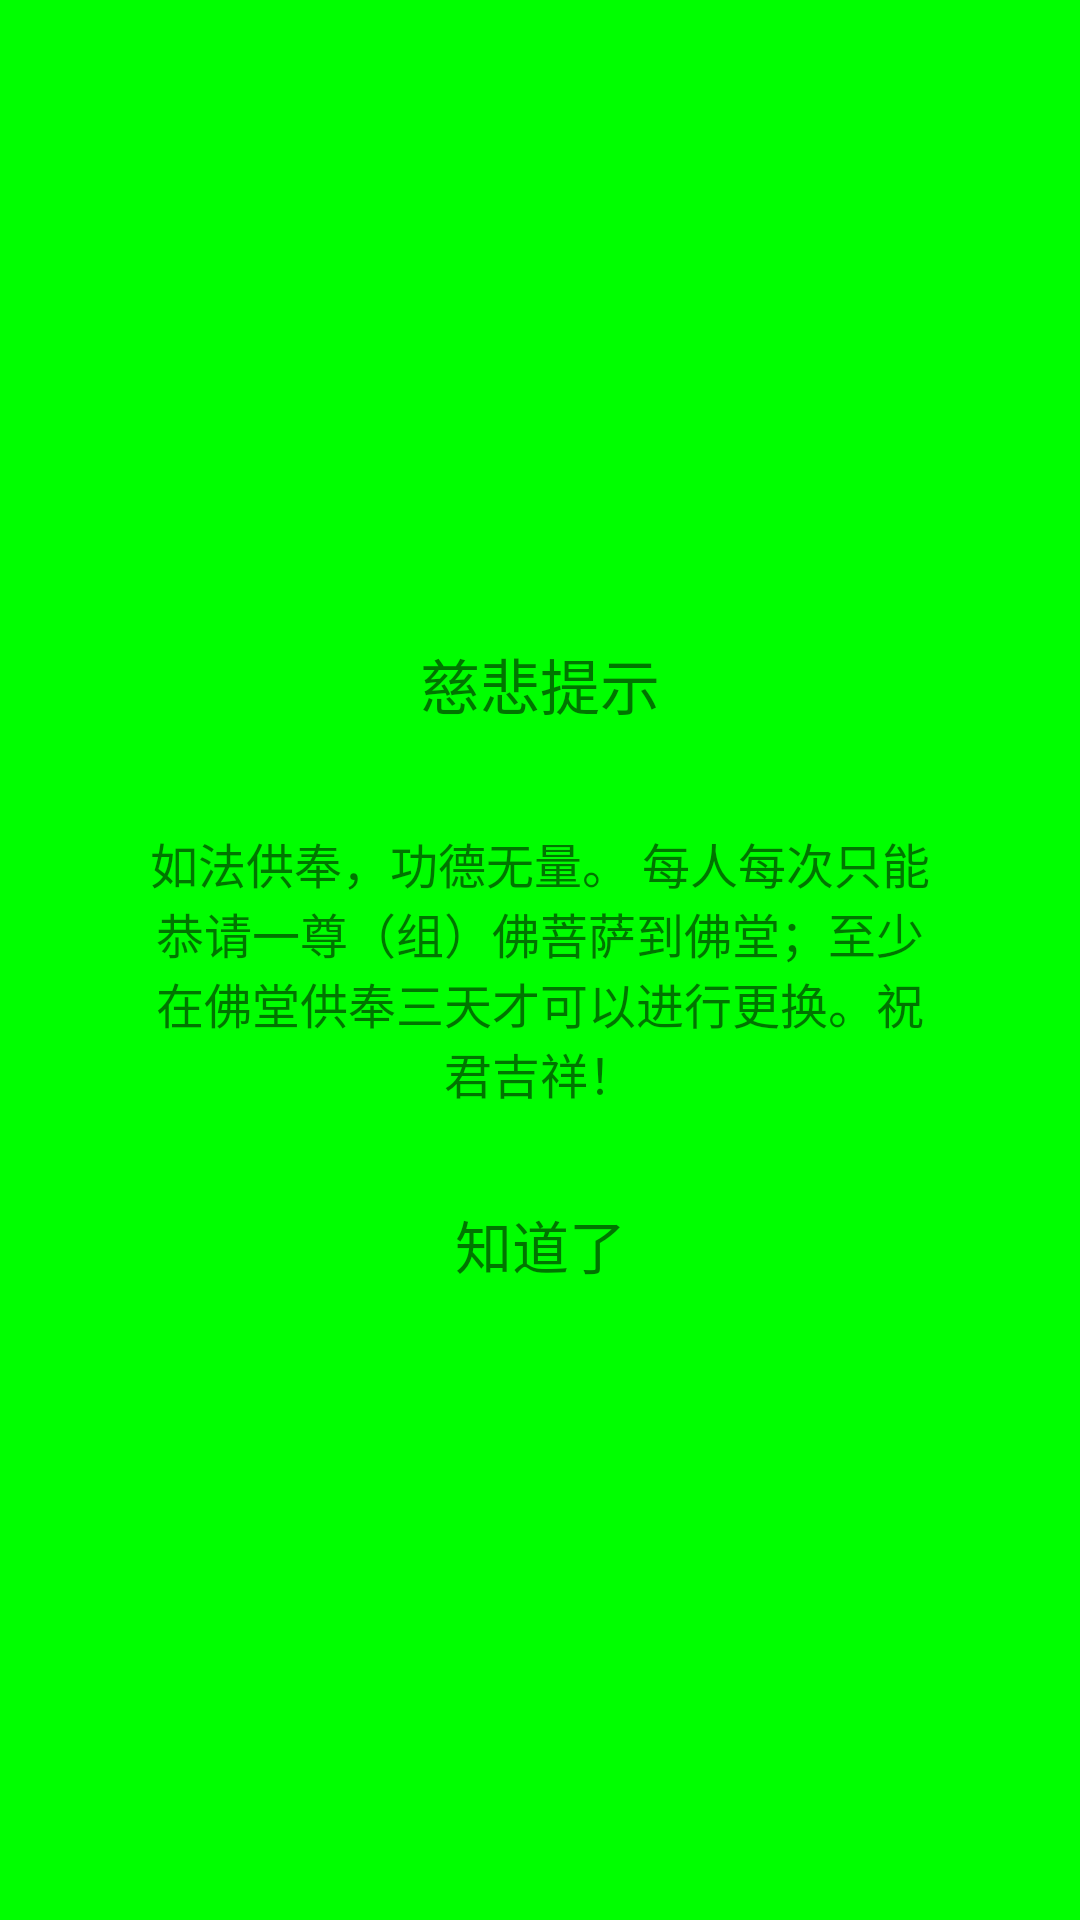

Write the Android layout XML for this screen, with the resource values it uses.
<!-- AndroidManifest.xml: application theme AppTheme -->
<!-- res/layout/dialog_prompt.xml -->
<?xml version="1.0" encoding="utf-8"?>
<RelativeLayout xmlns:android="http://schemas.android.com/apk/res/android"
                android:layout_width="match_parent"
                android:layout_height="match_parent"
                android:orientation="vertical">

    <LinearLayout
        android:layout_width="match_parent"
        android:layout_height="match_parent"
        android:layout_centerInParent="true"
        android:background="#00ff00"
        android:gravity="center"
        android:orientation="vertical">
        <TextView
            android:id="@+id/dialog_prompt_title"
            android:layout_width="wrap_content"
            android:layout_height="wrap_content"
            android:layout_gravity="center"
            android:layout_marginTop="20dp"
            android:gravity="center"
            android:paddingBottom="10dp"
            android:paddingLeft="40dp"
            android:paddingRight="40dp"
            android:paddingTop="10dp"
            android:text="慈悲提示"
            android:textSize="20sp"/>
        <TextView
            android:id="@+id/dialog_prompt_content"
            android:layout_width="wrap_content"
            android:layout_height="100dp"
            android:layout_gravity="center"
            android:layout_marginBottom="20dp"
            android:layout_marginLeft="40dp"
            android:layout_marginRight="40dp"
            android:layout_marginTop="20dp"
            android:gravity="center"
            android:paddingLeft="10dp"
            android:paddingRight="10dp"
            android:text="如法供奉，功德无量。
每人每次只能恭请一尊（组）佛菩萨到佛堂；至少在佛堂供奉三天才可以进行更换。祝君吉祥！"
            android:textSize="16sp"/>

        <TextView
            android:id="@+id/dialog_prompt_btn"
            android:layout_width="match_parent"
            android:layout_height="wrap_content"
            android:layout_marginBottom="20dp"
            android:layout_marginLeft="90dp"
            android:layout_marginRight="90dp"
            android:gravity="center"
            android:paddingBottom="8dp"
            android:paddingTop="8dp"
            android:text="知道了"
            android:textSize="19sp"/>
    </LinearLayout>

</RelativeLayout>
<!-- resources referenced by this layout -->
<resources>
  <style name="AppTheme" parent="Theme.AppCompat.Light.DarkActionBar">
          
          <item name="colorPrimary">@color/colorPrimary</item>
          <item name="colorPrimaryDark">@color/colorPrimaryDark</item>
          <item name="colorAccent">@color/colorAccent</item>
      </style>
  <!-- not gathered from this repository: default colours our renderer supplied (Android Studio template values) -->
  <color name="colorPrimary">#FF6200EE</color>
  <color name="colorPrimaryDark">#FF3700B3</color>
  <color name="colorAccent">#FF03DAC5</color>
</resources>
